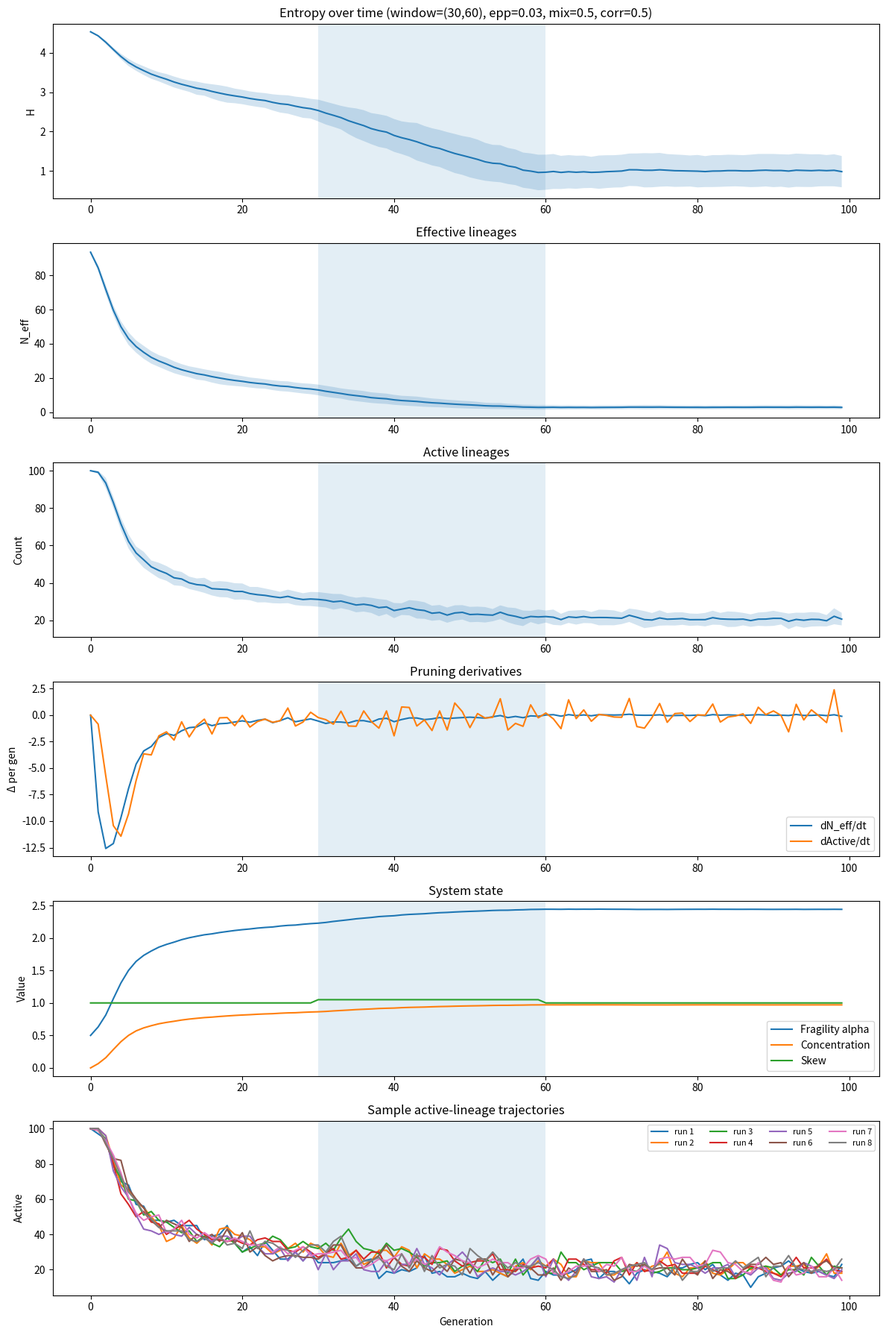

Python code for this plot:
import json
from pathlib import Path

import matplotlib.pyplot as plt
import numpy as np

# -----------------------------
# Parameters
# -----------------------------

NUM_LINEAGES = 100
POP_SIZE = 1000
GENERATIONS = 100
TRIALS = 40

NOISE_SIGMA = 0.2

# Leakage / informal channel
EPP_RATE = 0.03
EPP_STATUS_WEIGHT = 0.5
SIGNAL_CORRELATION = 0.5

# Bounded compression window
WINDOW_START = 30
WINDOW_END = 60

BASE_SKEW = 1.00
WINDOW_SKEW = 1.05
POST_SKEW = 1.00

# Fragility parameters
MIN_LINEAGE_SIZE = 10
MIN_PENALTY = 0.05
BASE_FRAGILITY_ALPHA = 0.5
FRAGILITY_GAIN = 2.0

# Plotting / runs
SAMPLE_RUNS = 8
RANDOM_SEED = 42

FIGURE_PATH = Path("figures/sim_v0_8.png")
SUMMARY_PATH = Path("notes/v0_8_summary.json")


# -----------------------------
# Utilities
# -----------------------------

def normalize(probs: np.ndarray) -> np.ndarray:
    probs = np.array(probs, dtype=float)
    total = probs.sum()
    if total <= 0:
        return np.ones_like(probs) / len(probs)
    return probs / total


def shannon_entropy(counts: np.ndarray) -> float:
    counts = np.array(counts, dtype=float)
    total = counts.sum()
    if total == 0:
        return 0.0
    p = counts / total
    p = p[p > 0]
    return float(-(p * np.log(p)).sum())


def effective_lineages(counts: np.ndarray) -> float:
    return float(np.exp(shannon_entropy(counts)))


def current_skew(gen: int) -> float:
    if gen < WINDOW_START:
        return BASE_SKEW
    if gen < WINDOW_END:
        return WINDOW_SKEW
    return POST_SKEW


def fragility_multiplier(counts: np.ndarray, alpha: float) -> np.ndarray:
    counts = np.array(counts, dtype=float)
    ratio = counts / MIN_LINEAGE_SIZE
    ratio = np.clip(ratio, 0.0, 1.0)

    shaped = ratio ** alpha
    shaped = np.where(counts >= MIN_LINEAGE_SIZE, 1.0, shaped)
    shaped = np.maximum(shaped, MIN_PENALTY)
    return shaped


def compute_attractiveness(counts: np.ndarray) -> np.ndarray:
    """
    Informal selection signal.
    SIGNAL_CORRELATION controls alignment with formal lineage size.
    """
    base = normalize(counts)
    noise = np.random.lognormal(mean=0.0, sigma=0.5, size=len(counts))

    if SIGNAL_CORRELATION == 0.0:
        attr = noise
    elif SIGNAL_CORRELATION > 0.0:
        attr = (base ** SIGNAL_CORRELATION) * noise
    else:
        inv = 1.0 / (base + 1e-9)
        inv = normalize(inv)
        attr = (inv ** abs(SIGNAL_CORRELATION)) * noise

    return normalize(attr)


def top_k_shares(counts: np.ndarray) -> dict:
    counts = np.array(counts, dtype=float)
    total = counts.sum()
    if total <= 0:
        return {"top1": 0.0, "top3": 0.0, "top5": 0.0}

    sorted_counts = np.sort(counts)[::-1]
    return {
        "top1": float(sorted_counts[:1].sum() / total),
        "top3": float(sorted_counts[:3].sum() / total),
        "top5": float(sorted_counts[:5].sum() / total),
    }


def first_difference(series: np.ndarray) -> np.ndarray:
    return np.diff(series, prepend=series[0])


def second_difference(series: np.ndarray) -> np.ndarray:
    d1 = first_difference(series)
    return np.diff(d1, prepend=d1[0])


def late_run_slope(series: np.ndarray, start: int = 70) -> float:
    x = np.arange(start, len(series))
    y = series[start:]
    if len(x) < 2:
        return 0.0
    m, _b = np.polyfit(x, y, 1)
    return float(m)


# -----------------------------
# Single run
# -----------------------------

def run_once() -> dict:
    counts = np.ones(NUM_LINEAGES, dtype=float) * (POP_SIZE // NUM_LINEAGES)

    entropy_hist = []
    neff_hist = []
    active_hist = []
    alpha_hist = []
    skew_hist = []
    concentration_hist = []

    for gen in range(GENERATIONS):
        skew = current_skew(gen)

        # Global concentration state
        current_neff = effective_lineages(counts)
        concentration = 1.0 - (current_neff / NUM_LINEAGES)
        concentration = np.clip(concentration, 0.0, 1.0)

        # Endogenous fragility from concentration
        effective_alpha = BASE_FRAGILITY_ALPHA + FRAGILITY_GAIN * concentration

        # Formal channel
        formal_probs = normalize(counts)
        formal_probs = formal_probs ** skew
        formal_probs *= fragility_multiplier(counts, effective_alpha)

        if NOISE_SIGMA > 0:
            noise = np.random.lognormal(mean=0.0, sigma=NOISE_SIGMA, size=len(formal_probs))
            formal_probs *= noise

        formal_probs = normalize(formal_probs)

        # Informal channel
        attractiveness = compute_attractiveness(counts)
        uniform_probs = np.ones(NUM_LINEAGES, dtype=float) / NUM_LINEAGES

        epp_probs = (
            EPP_STATUS_WEIGHT * attractiveness
            + (1.0 - EPP_STATUS_WEIGHT) * uniform_probs
        )
        epp_probs = normalize(epp_probs)

        # Combined channel
        total_probs = (1.0 - EPP_RATE) * formal_probs + EPP_RATE * epp_probs
        total_probs = normalize(total_probs)

        counts = np.random.multinomial(POP_SIZE, total_probs)

        entropy_hist.append(shannon_entropy(counts))
        neff_hist.append(effective_lineages(counts))
        active_hist.append(int(np.count_nonzero(counts)))
        alpha_hist.append(float(effective_alpha))
        skew_hist.append(float(skew))
        concentration_hist.append(float(concentration))

    entropy = np.array(entropy_hist)
    neff = np.array(neff_hist)
    active = np.array(active_hist)
    alpha = np.array(alpha_hist)
    skew = np.array(skew_hist)
    concentration = np.array(concentration_hist)

    d_neff = first_difference(neff)
    d_active = first_difference(active)
    dd_neff = second_difference(neff)

    shares = top_k_shares(counts)

    window_midpoint = (WINDOW_START + WINDOW_END) / 2.0
    peak_pruning_gen = int(np.argmin(d_neff))
    pruning_lag = float(peak_pruning_gen - window_midpoint)

    total_entropy_loss = float(entropy[0] - entropy[-1])
    if abs(total_entropy_loss) < 1e-12:
        pre_entropy_loss = 0.0
        window_entropy_loss = 0.0
        post_entropy_loss = 0.0
    else:
        pre_entropy_loss = float(entropy[0] - entropy[WINDOW_START])
        window_entropy_loss = float(entropy[WINDOW_START] - entropy[WINDOW_END - 1])
        post_entropy_loss = float(entropy[WINDOW_END - 1] - entropy[-1])

    summary = {
        "top1": shares["top1"],
        "top3": shares["top3"],
        "top5": shares["top5"],
        "peak_pruning_gen": peak_pruning_gen,
        "pruning_lag": pruning_lag,
        "max_curvature_gen": int(np.argmax(np.abs(dd_neff))),
        "late_neff_slope": late_run_slope(neff),
        "late_active_slope": late_run_slope(active),
        "entropy_loss_total": total_entropy_loss,
        "entropy_loss_pre": pre_entropy_loss,
        "entropy_loss_window": window_entropy_loss,
        "entropy_loss_post": post_entropy_loss,
    }

    return {
        "entropy": entropy,
        "neff": neff,
        "active": active,
        "alpha": alpha,
        "skew": skew,
        "concentration": concentration,
        "d_neff": d_neff,
        "d_active": d_active,
        "summary": summary,
    }


# -----------------------------
# Experiments
# -----------------------------

def aggregate_scalar(values: list[float]) -> dict:
    arr = np.array(values, dtype=float)
    return {
        "mean": float(arr.mean()),
        "std": float(arr.std()),
        "min": float(arr.min()),
        "max": float(arr.max()),
    }


def run_experiments() -> dict:
    np.random.seed(RANDOM_SEED)

    runs = [run_once() for _ in range(TRIALS)]

    def stack(key: str) -> np.ndarray:
        return np.stack([r[key] for r in runs], axis=0)

    entropy_runs = stack("entropy")
    neff_runs = stack("neff")
    active_runs = stack("active")
    alpha_runs = stack("alpha")
    skew_runs = stack("skew")
    concentration_runs = stack("concentration")
    d_neff_runs = stack("d_neff")
    d_active_runs = stack("d_active")

    summaries = [r["summary"] for r in runs]

    summary_stats = {
        key: aggregate_scalar([s[key] for s in summaries])
        for key in summaries[0].keys()
    }

    return {
        "runs": runs,
        "entropy_mean": entropy_runs.mean(axis=0),
        "entropy_std": entropy_runs.std(axis=0),
        "neff_mean": neff_runs.mean(axis=0),
        "neff_std": neff_runs.std(axis=0),
        "active_mean": active_runs.mean(axis=0),
        "active_std": active_runs.std(axis=0),
        "alpha_mean": alpha_runs.mean(axis=0),
        "skew_mean": skew_runs.mean(axis=0),
        "concentration_mean": concentration_runs.mean(axis=0),
        "d_neff_mean": d_neff_runs.mean(axis=0),
        "d_active_mean": d_active_runs.mean(axis=0),
        "summary_stats": summary_stats,
    }


def run_sample_trajectories(n_runs: int) -> list[dict]:
    return [run_once() for _ in range(n_runs)]


# -----------------------------
# Output / Plotting
# -----------------------------

def save_summary_json(results: dict) -> None:
    payload = {
        "params": {
            "NUM_LINEAGES": NUM_LINEAGES,
            "POP_SIZE": POP_SIZE,
            "GENERATIONS": GENERATIONS,
            "TRIALS": TRIALS,
            "NOISE_SIGMA": NOISE_SIGMA,
            "EPP_RATE": EPP_RATE,
            "EPP_STATUS_WEIGHT": EPP_STATUS_WEIGHT,
            "SIGNAL_CORRELATION": SIGNAL_CORRELATION,
            "WINDOW_START": WINDOW_START,
            "WINDOW_END": WINDOW_END,
            "BASE_SKEW": BASE_SKEW,
            "WINDOW_SKEW": WINDOW_SKEW,
            "POST_SKEW": POST_SKEW,
            "MIN_LINEAGE_SIZE": MIN_LINEAGE_SIZE,
            "MIN_PENALTY": MIN_PENALTY,
            "BASE_FRAGILITY_ALPHA": BASE_FRAGILITY_ALPHA,
            "FRAGILITY_GAIN": FRAGILITY_GAIN,
        },
        "summary_stats": results["summary_stats"],
    }
    SUMMARY_PATH.parent.mkdir(parents=True, exist_ok=True)
    SUMMARY_PATH.write_text(json.dumps(payload, indent=2))
    print(f"Saved summary to {SUMMARY_PATH}")


def plot_results(results: dict, samples: list[dict]) -> None:
    FIGURE_PATH.parent.mkdir(parents=True, exist_ok=True)

    gens = np.arange(GENERATIONS)

    fig, axes = plt.subplots(6, 1, figsize=(12, 18))

    title_suffix = (
        f"window=({WINDOW_START},{WINDOW_END}), "
        f"epp={EPP_RATE}, mix={EPP_STATUS_WEIGHT}, corr={SIGNAL_CORRELATION}"
    )

    # 1. Entropy
    ax = axes[0]
    ax.plot(gens, results["entropy_mean"], label="Entropy")
    ax.fill_between(
        gens,
        results["entropy_mean"] - results["entropy_std"],
        results["entropy_mean"] + results["entropy_std"],
        alpha=0.2,
    )
    ax.axvspan(WINDOW_START, WINDOW_END, alpha=0.12)
    ax.set_title(f"Entropy over time ({title_suffix})")
    ax.set_ylabel("H")

    # 2. Effective lineages
    ax = axes[1]
    ax.plot(gens, results["neff_mean"], label="N_eff")
    ax.fill_between(
        gens,
        results["neff_mean"] - results["neff_std"],
        results["neff_mean"] + results["neff_std"],
        alpha=0.2,
    )
    ax.axvspan(WINDOW_START, WINDOW_END, alpha=0.12)
    ax.set_title("Effective lineages")
    ax.set_ylabel("N_eff")

    # 3. Active lineages
    ax = axes[2]
    ax.plot(gens, results["active_mean"], label="Active")
    ax.fill_between(
        gens,
        results["active_mean"] - results["active_std"],
        results["active_mean"] + results["active_std"],
        alpha=0.2,
    )
    ax.axvspan(WINDOW_START, WINDOW_END, alpha=0.12)
    ax.set_title("Active lineages")
    ax.set_ylabel("Count")

    # 4. Derivatives
    ax = axes[3]
    ax.plot(gens, results["d_neff_mean"], label="dN_eff/dt")
    ax.plot(gens, results["d_active_mean"], label="dActive/dt")
    ax.axvspan(WINDOW_START, WINDOW_END, alpha=0.12)
    ax.set_title("Pruning derivatives")
    ax.set_ylabel("Δ per gen")
    ax.legend()

    # 5. State variables
    ax = axes[4]
    ax.plot(gens, results["alpha_mean"], label="Fragility alpha")
    ax.plot(gens, results["concentration_mean"], label="Concentration")
    ax.plot(gens, results["skew_mean"], label="Skew")
    ax.axvspan(WINDOW_START, WINDOW_END, alpha=0.12)
    ax.set_title("System state")
    ax.set_ylabel("Value")
    ax.legend()

    # 6. Sample trajectories
    ax = axes[5]
    for i, s in enumerate(samples):
        ax.plot(gens, s["active"], label=f"run {i+1}")
    ax.axvspan(WINDOW_START, WINDOW_END, alpha=0.12)
    ax.set_title("Sample active-lineage trajectories")
    ax.set_xlabel("Generation")
    ax.set_ylabel("Active")
    ax.legend(ncol=4, fontsize=8)

    plt.tight_layout()
    plt.savefig(FIGURE_PATH, dpi=150)
    print(f"Saved plot to {FIGURE_PATH}")
    plt.show()

    ss = results["summary_stats"]
    print("\nSummary statistics across runs:")
    for key in [
        "top1",
        "top3",
        "top5",
        "peak_pruning_gen",
        "pruning_lag",
        "max_curvature_gen",
        "late_neff_slope",
        "late_active_slope",
        "entropy_loss_pre",
        "entropy_loss_window",
        "entropy_loss_post",
    ]:
        val = ss[key]
        print(
            f"{key:20s} mean={val['mean']:.3f} std={val['std']:.3f} "
            f"min={val['min']:.3f} max={val['max']:.3f}"
        )


# -----------------------------
# Main
# -----------------------------

if __name__ == "__main__":
    results = run_experiments()
    samples = run_sample_trajectories(SAMPLE_RUNS)
    save_summary_json(results)
    plot_results(results, samples)
